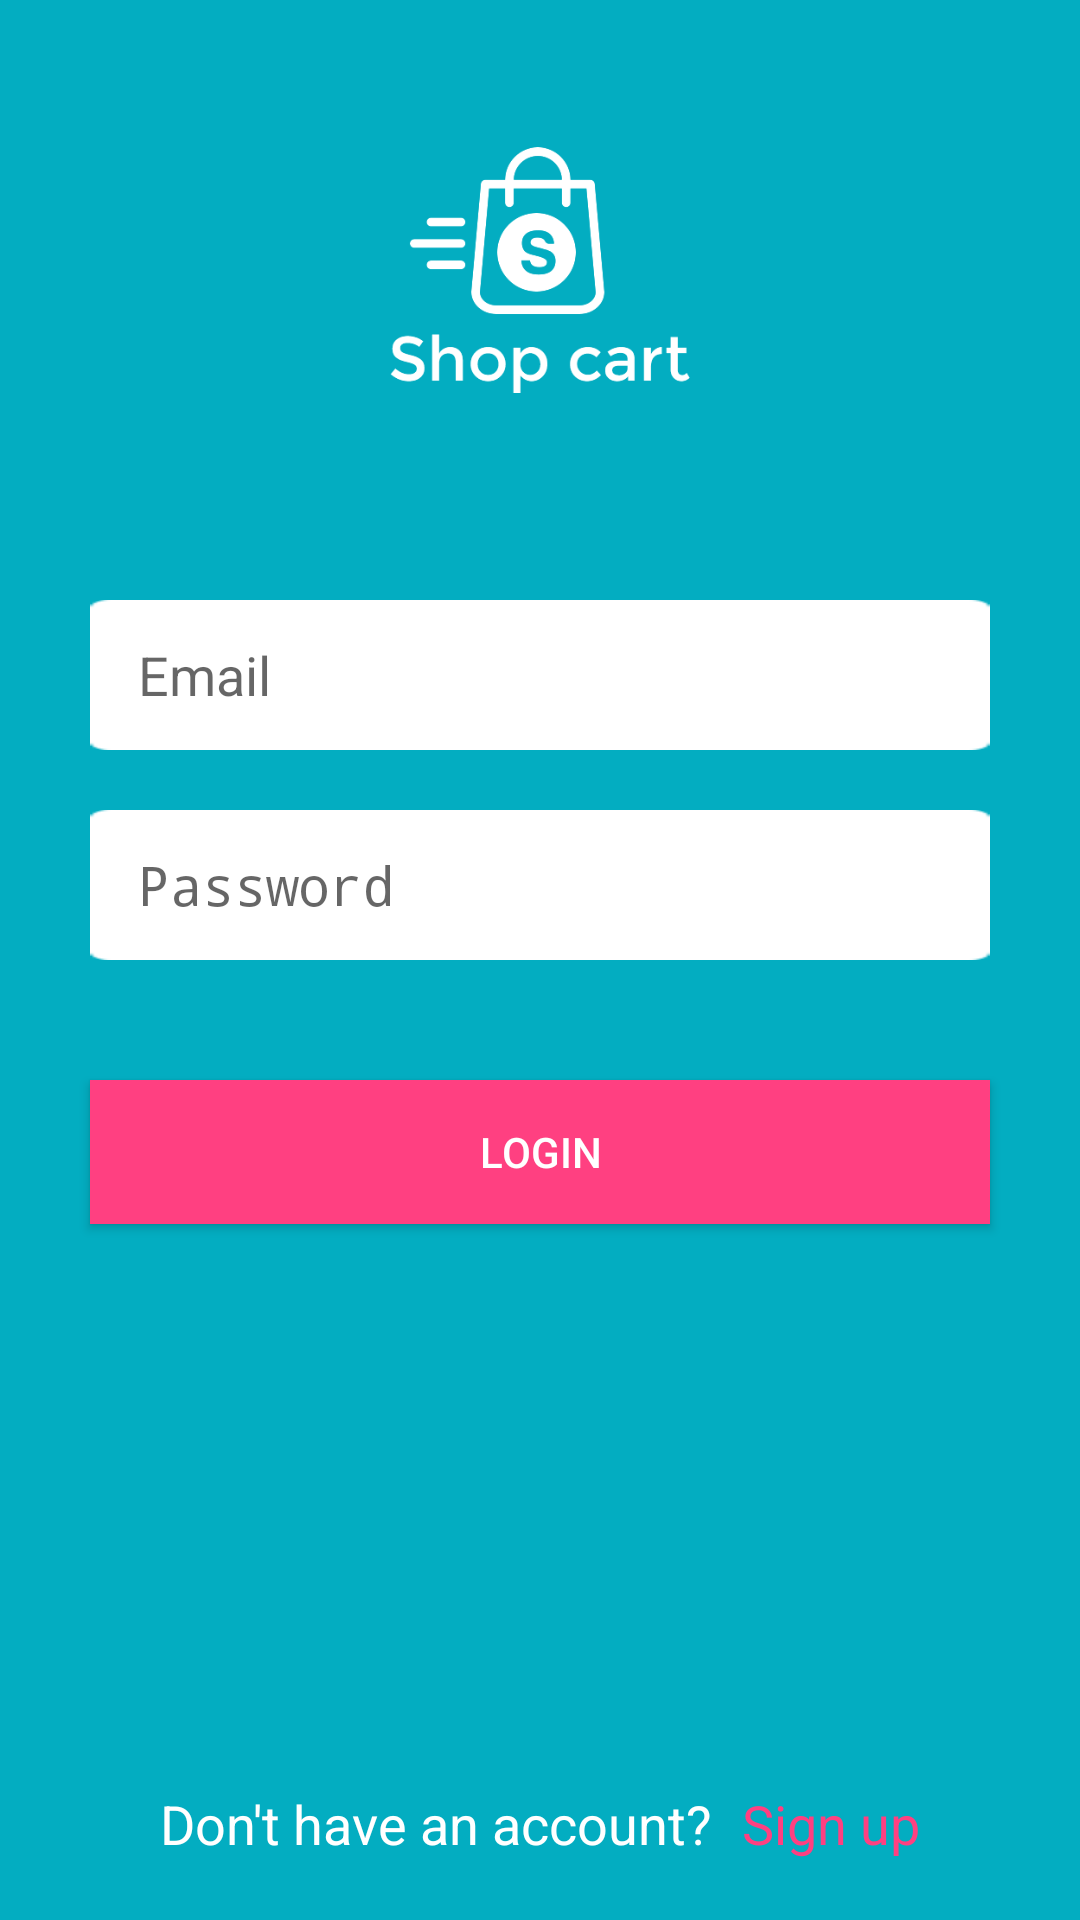

Layout XML and referenced resources for this Android screen:
<!-- AndroidManifest.xml: activity theme AppTheme.NoActionBar -->
<!-- res/layout/activity_login.xml -->
<?xml version="1.0" encoding="utf-8"?>
<RelativeLayout xmlns:android="http://schemas.android.com/apk/res/android"
    xmlns:app="http://schemas.android.com/apk/res-auto"
    xmlns:tools="http://schemas.android.com/tools"
    android:layout_width="match_parent"
    android:layout_height="match_parent"
    android:background="@color/colorPrimary"
    android:layout_gravity="center_vertical"
    tools:context="com.incobeta.shopcart.LoginActivity">

    <ImageView
        android:id="@+id/loginIcon"
        android:layout_width="100dp"
        android:layout_height="100dp"
        android:src="@drawable/splash_icon"
        android:layout_centerHorizontal="true"
        android:layout_marginTop="40dp"/>

    <EditText
        android:id="@+id/loginEmail"
        android:layout_width="match_parent"
        android:layout_height="50dp"
        android:layout_below="@id/loginIcon"
        android:layout_marginTop="60dp"
        android:layout_marginLeft="30dp"
        android:layout_marginRight="30dp"
        android:background="@drawable/edit_bg"
        android:hint="@string/email_hint"
        android:inputType="textEmailAddress"
        android:drawableLeft="@drawable/ic_email_black_24dp"
        android:drawablePadding="16dp"
        android:paddingLeft="16dp"/>

    <EditText
        android:id="@+id/loginPassword"
        android:layout_width="match_parent"
        android:layout_height="50dp"
        android:layout_below="@id/loginEmail"
        android:layout_marginTop="20dp"
        android:layout_marginLeft="30dp"
        android:layout_marginRight="30dp"
        android:background="@drawable/edit_bg"
        android:hint="@string/password_hint"
        android:inputType="textPassword"
        android:drawableLeft="@drawable/ic_lock_black_24dp"
        android:drawablePadding="16dp"
        android:paddingLeft="16dp"/>

    <Button
        android:id="@+id/loginButton"
        android:layout_width="match_parent"
        android:layout_height="wrap_content"
        android:onClick="onClick"
        android:layout_below="@id/loginPassword"
        android:layout_marginTop="40dp"
        android:layout_marginLeft="30dp"
        android:layout_marginRight="30dp"
        android:text="@string/login_button_text"
        android:textColor="@android:color/white"
        android:background="@color/colorAccent"/>

    <LinearLayout
        android:layout_width="match_parent"
        android:layout_height="wrap_content"
        android:orientation="horizontal"
        android:layout_alignParentBottom="true"
        android:layout_marginBottom="20dp"
        android:gravity="center_horizontal">

        <TextView
            android:layout_width="wrap_content"
            android:layout_height="wrap_content"
            android:text="@string/no_account_prompt"
            android:textColor="@android:color/white"
            android:textSize="18sp"/>

        <TextView
            android:id="@+id/goToRegisterButton"
            android:layout_width="wrap_content"
            android:layout_height="wrap_content"
            android:onClick="onClick"
            android:text="@string/sign_up_button_text"
            android:textSize="18sp"
            android:textColor="@color/colorAccent"
            android:layout_marginLeft="10dp"/>

    </LinearLayout>


</RelativeLayout>
<!-- resources referenced by this layout -->
<resources>
  <color name="colorAccent">#FF4081</color>
  <color name="colorPrimary">#03adc1</color>
  <!-- drawable edit_bg: png bitmap (drawable, 568 bytes) -->
  <!-- drawable splash_icon: png bitmap (drawable, 12834 bytes) -->
  <string name="email_hint">Email</string>
  <string name="login_button_text">Login</string>
  <string name="no_account_prompt">Don\'t have an account?</string>
  <string name="password_hint">Password</string>
  <string name="sign_up_button_text">Sign up</string>
  <style name="AppTheme.NoActionBar">
          <item name="windowActionBar">false</item>
          <item name="windowNoTitle">true</item>
      </style>
</resources>
